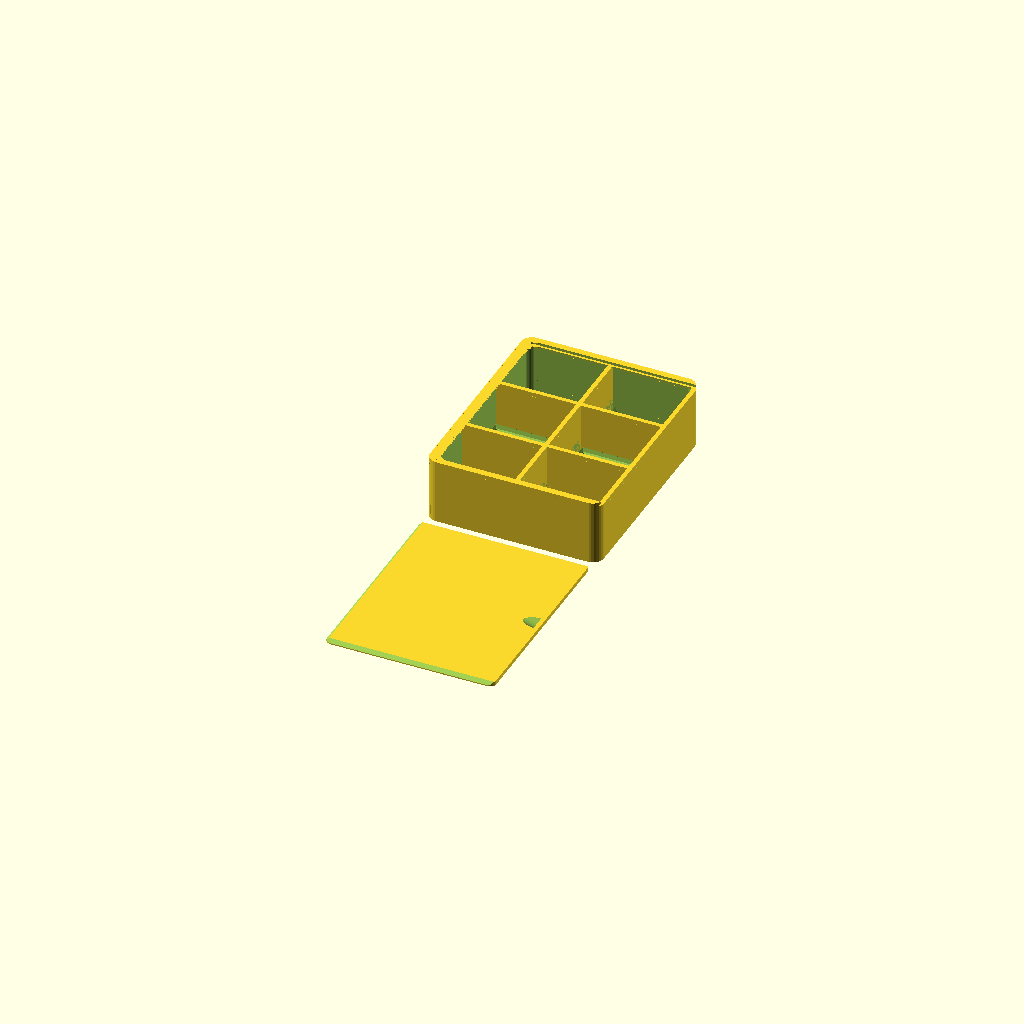
Cell 1 — every parameter at its default value.
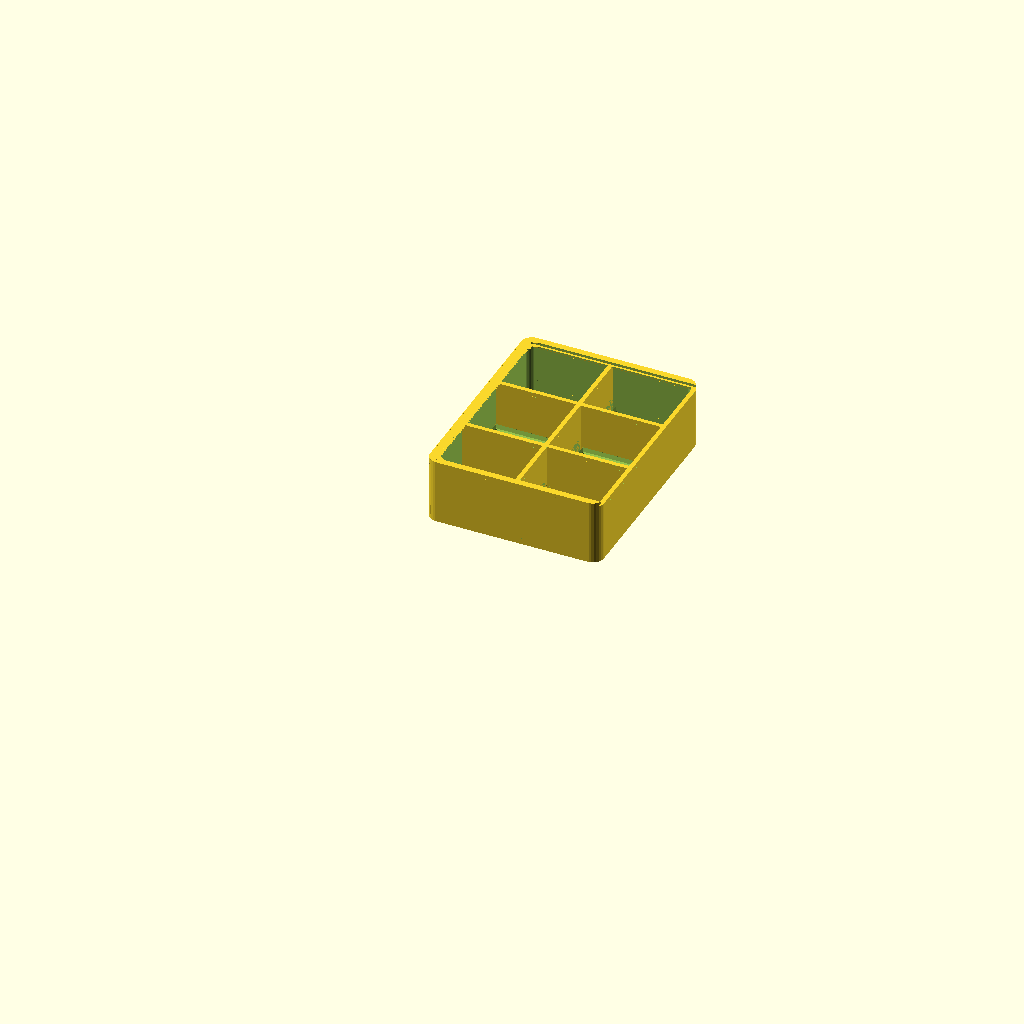
Cell 2 — itemsShown set to "box", the other parameters unchanged.
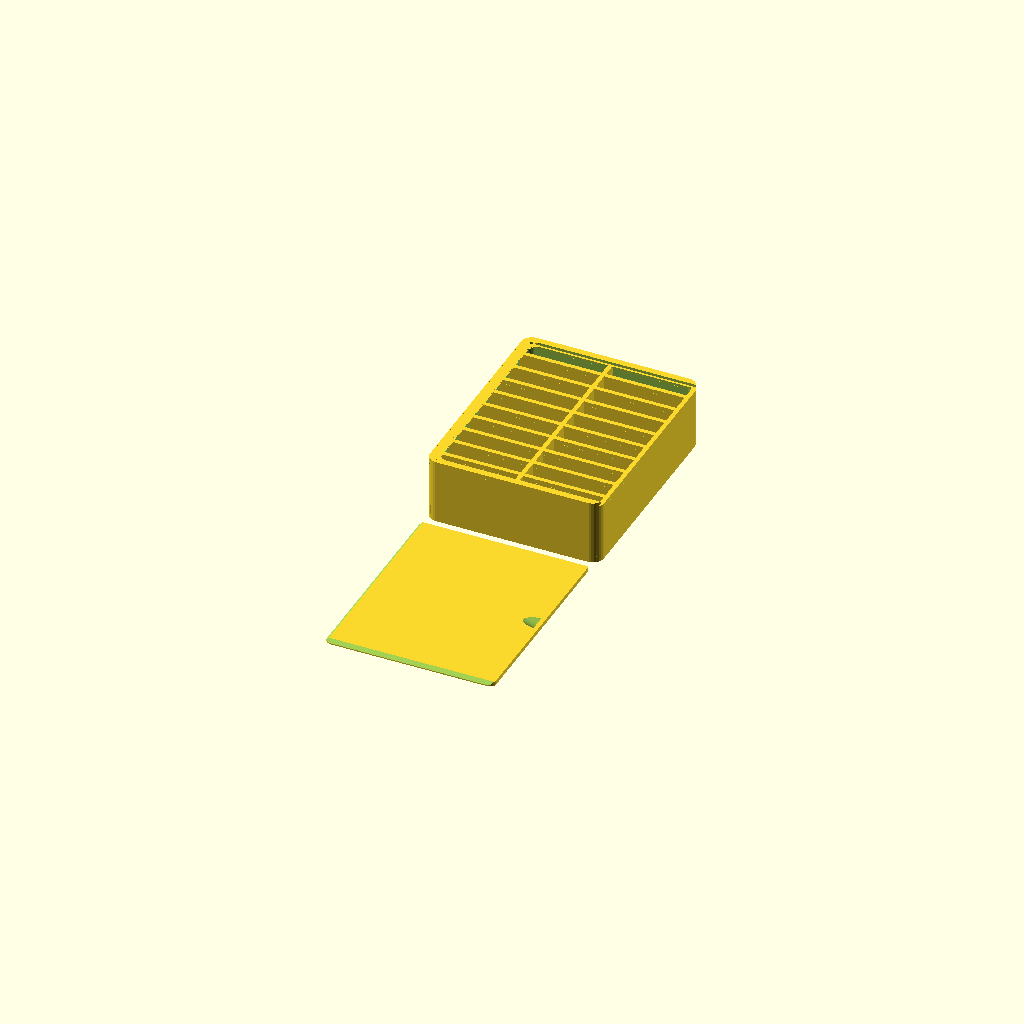
Cell 3 — columns set to 10, the other parameters unchanged.
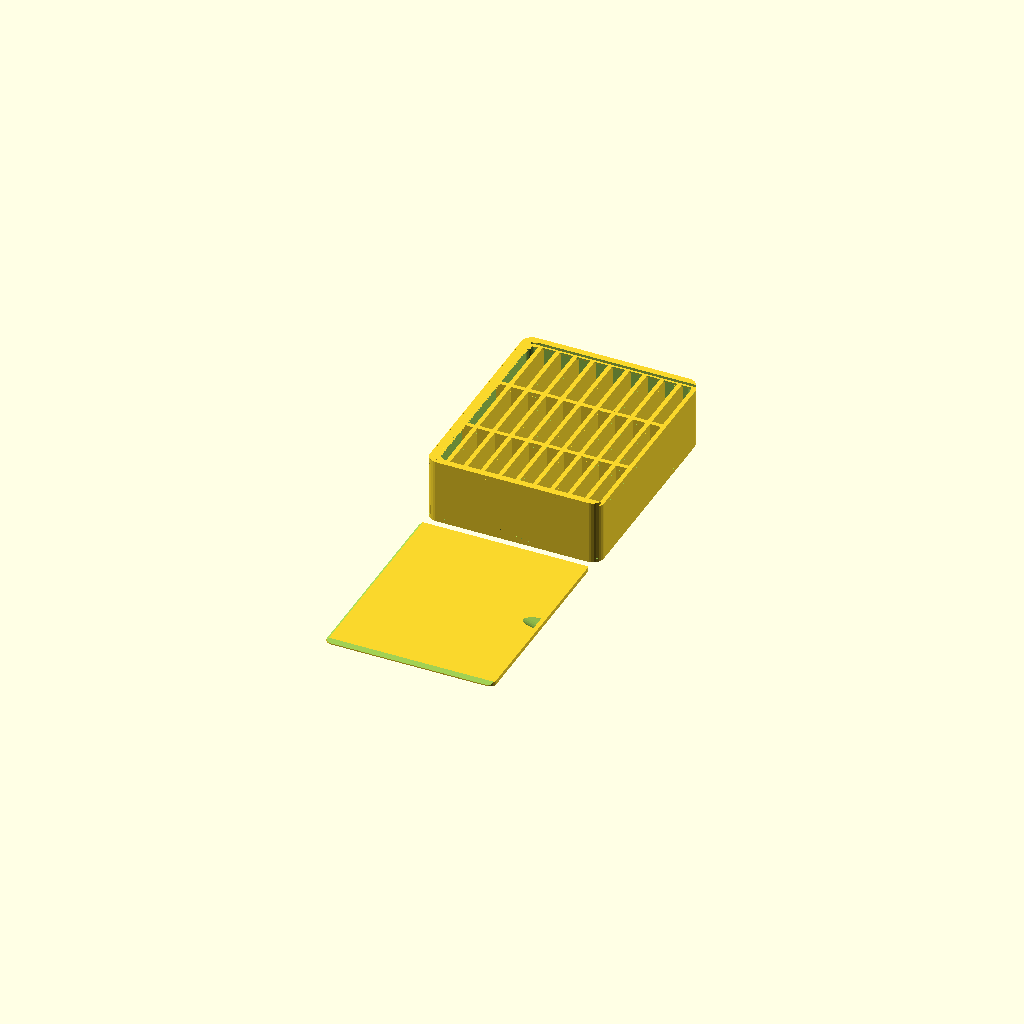
Cell 4 — rows set to 10, the other parameters unchanged.
All cells are drawn from one camera (rotation 55°, 0°, 25°, orthographic, colour scheme Cornfield), so only the parameter changes between them.
The OpenSCAD source (inputs/thingiverse/files/thing-2959534/files/round-box-with-lid-cells-bevel.scad):
itemsShown="both"; // [both,box,lid]
boxLength=80;
boxWidth=100;
boxHeight=30;
cornerRadius=5;
wallThickness=2;
bottomThickness=2;
lidThickness=2;
lidClearance=0.2;
lidEdgeThickness=0.5;
columns = 3; //[1:10]
rows = 2; //[1:10]
// Notch in the lid
withNotch=true;//[true:false]
innerBevel = 5;//[0:.25:10]

/* [Global] */
if (itemsShown=="box") showBox();
if (itemsShown=="lid") showLid();
if (itemsShown=="both"){showBox();showLid();}


module showLid(){
	translate ([0, -2*wallThickness, 0]) 
	roundBoxLid(l=boxLength-wallThickness,
				w=boxWidth-2*wallThickness-lidClearance,
				h=lidThickness,
				et=lidEdgeThickness,
				r=cornerRadius-wallThickness,
				notch=withNotch);
}

module showBox(){
	round_box(l=boxLength,
			  w=boxWidth,
			  h=boxHeight,
			  bt=bottomThickness,
			  wt=wallThickness,
			  lt=lidThickness,
			  r=cornerRadius,
              rs=rows,
              cs=columns);
}

module round_box(l=40,w=30,h=30,bt=2,wt=2,lt=2,r=5,rs=1,cs=1){
	difference() { 
		round_cube(l=l,w=w,h=h-lt,r=r);
		translate ([wt, wt, bt]) 
		round_cube(l=l-wt*2,w=w-wt*2,h=h,r=r-wt);
	}
    
    // add cells
    for (i = [2:1:rs]) {
        translate([(l/rs)*(i-1)-(wt/2),wt,wt])
        cube([wt, w - wt*2, h-wt*2]);
    }
    for (i = [2:1:cs]) {
        translate([wt, (w/cs)*(i-1)-(wt/2), wt])
        cube([l - wt*2, wt, h-wt*2]);
    }
    
    // add inner bevels
    for (row = [0:rs-1], column = [0:cs-1]) {
		ht = wt / 2;
		roundBoxBevel(
			x1=wt + row * (l / rs),
			y1=ht + column * (w / cs),
			x2=(row +1) * (l / rs) - wt,
			y2=(column+1) * (w / cs) - ht,
			radius=innerBevel,
			wt=wt
		);
    }
    
	//use two box rims. one to make a slope to support the lid
	roundBoxRim();
	translate ([0, 0, -wt]) roundBoxRim();
}


module roundBoxRim(l=boxLength,
				   w=boxWidth,
				   h=boxHeight,
				   et=lidEdgeThickness,
				   r=cornerRadius,
				   wt=wallThickness,
				   lt=lidThickness){
	difference() { 
		translate ([0, 0, h-lt]) 
		round_cube(l=l,w=w,h=lt,r=r);
		translate ([wt+lt,wt+lt-et*2,h-lt-0.1]) 
		round_cube(l=l*2,w=w-2*(wt+lt)+4*et,h=lt+0.2,r=r-wt+lt);

		//subtract out a lid to make the ledge
		translate ([wt, w-wt, h-lt-0.1])
		roundBoxLid(l=l*2,w=w-2*wt,h=lt+0.1,wt=wt,t=lt,et=0.5,r=r-wt,notch=false);
	}
}

module roundBoxLid(l=40,w=30,h=3,wt=2,t=2,et=0.5,r=5,notch=true){
	translate ([l, 0, 0]) 
	rotate (a = [0, 0, 180]) 
	difference(){
		round_cube(l=l,w=w,h=h,t=t,r=r);

		translate ([-1, 0, et]) rotate (a = [45, 0, 0])  cube (size = [l+2, h*2, h*2]); 
		translate ([-1, w, et]) rotate (a = [45, 0, 0])  cube (size = [l+2, h*2, h*2]); 
		translate ([l, -1, et]) rotate (a = [45, 0, 90]) cube (size = [w+2, h*2, h*2]); 
		if (notch==true){
			translate([2,w/2,h+0.001]) thumbNotch(10/2,72,t);
		}
	}
}

module thumbNotch(
	thumbR=12/2,
	angle=72,
	notchHeight=2){

	size=10*thumbR;

	rotate([0,0,90])
	difference(){
		translate([0,
					(thumbR*sin(angle)-notchHeight)/tan(angle),
					 thumbR*sin(angle)-notchHeight])
		rotate([angle,0,0])
		cylinder(r=thumbR,h=size,$fn=30);

		translate([-size,-size,0])
		cube(size*2);
	}
}

module round_cube(l=40,w=30,h=20,r=5,$fn=30){
	hull(){ 
		translate ([r, r, 0]) cylinder (h = h, r=r);
		translate ([r, w-r, 0]) cylinder (h = h, r=r);
		translate ([l-r,w-r, 0]) cylinder (h = h, r=r);
		translate ([l-r, r, 0]) cylinder (h = h, r=r);
	}
}

module roundBoxBevel(x1,y1,x2,y2,radius,wt) {
//%   color("red", .25) translate([x1, y1, 0]) cube([x2-x1, y2-y1, 50]);
    if (radius > 0) {
        translate([x1, y1, wt]) rotate([0, 0, 90]) rotate([90, 0, 0]) bevel(x2-x1, radius);
        translate([x1, y2, wt]) rotate([90, 0, 0]) rotate([0, 0, 0]) bevel(y2-y1, radius);
        translate([x2, y2, wt]) rotate([0, 0, 270]) rotate([90, 0, 0]) bevel(x2-x1, radius);
        translate([x2, y2, wt]) rotate([0, 0, 90]) rotate([0, 270, 0]) bevel(y2-y1, radius);
    }
}

module bevel(length,radius) {
    difference() {
        cube([radius, radius, length]);
        translate([radius, radius, -1])
        cylinder(length + 2, radius, radius, false);
    }
}
    
Customizer parameters (derived from the source; name, type, default, range or options):
itemsShown: string, default "both", options "both", "box", "lid"
boxLength: number, default 80
boxWidth: number, default 100
boxHeight: number, default 30
cornerRadius: number, default 5
wallThickness: number, default 2
bottomThickness: number, default 2
lidThickness: number, default 2
lidClearance: number, default 0.2
lidEdgeThickness: number, default 0.5
columns: number, default 3, range 1 to 10
rows: number, default 2, range 1 to 10
withNotch: bool, default true
innerBevel: number, default 5, range 0 to 10, step 0.25
